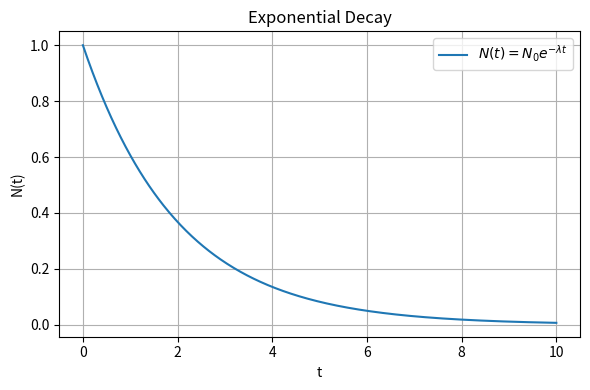

This chart was generated by the following Python code:
import numpy as np
import matplotlib.pyplot as plt

# 参数
N0 = 1.0
lam = 0.5

# 离散采样
t = np.linspace(0, 10, 500)
N = N0 * np.exp(-lam * t)

# 绘图
plt.figure(figsize=(6, 4))
plt.plot(t, N, label=r'$N(t)=N_0 e^{-\lambda t}$')

plt.xlabel('t')
plt.ylabel('N(t)')
plt.title('Exponential Decay')
plt.legend()
plt.grid(True)
plt.tight_layout()

# 保存图片，方便插入课件
plt.savefig('exponential_decay.png', dpi=300, bbox_inches='tight')

# 显示图像
plt.show()
